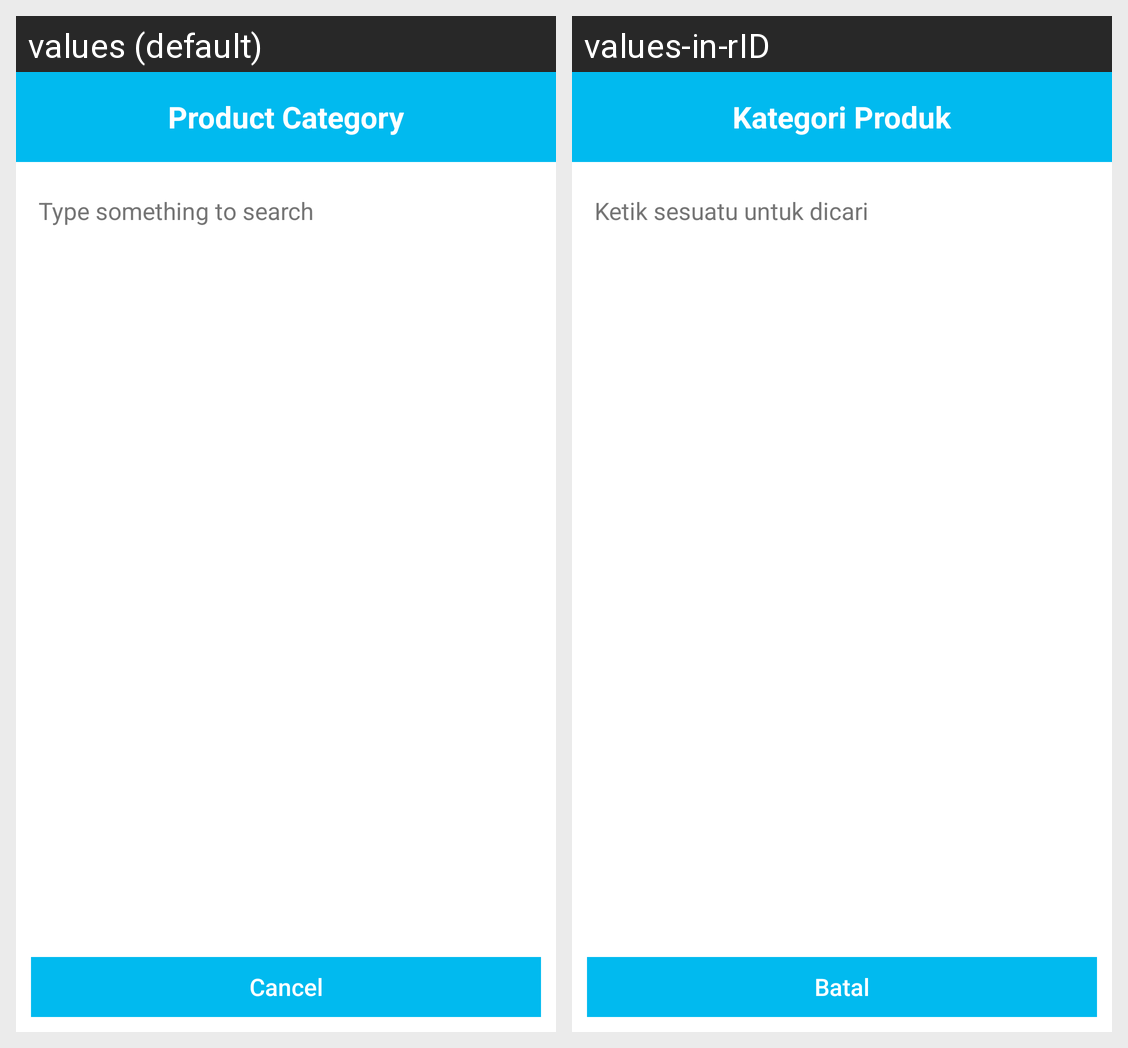

This grid shows one Android layout under two languages. Give, for every string resource on the screen, its name, the default text and each shown locale's text.
Android screen res/layout/dialog_list_search.xml rendered under 2 locales, left to right: values (default), values-in-rID. Device: Nexus 5 (rendered at 1080×1920; each locale shown at half size, 540×960, under a caption strip naming it); theme Theme.PointOfSale.
Strings drawn on this screen, with the default value and each locale's value (text and hints the layout hard-codes, and strings that could not be matched under every locale, appear in the picture but are not listed):

product_category
  values: Product Category
  values-in-rID: Kategori Produk

type_something_to_search
  values: Type something to search
  values-in-rID: Ketik sesuatu untuk dicari

cancel
  values: Cancel
  values-in-rID: Batal
